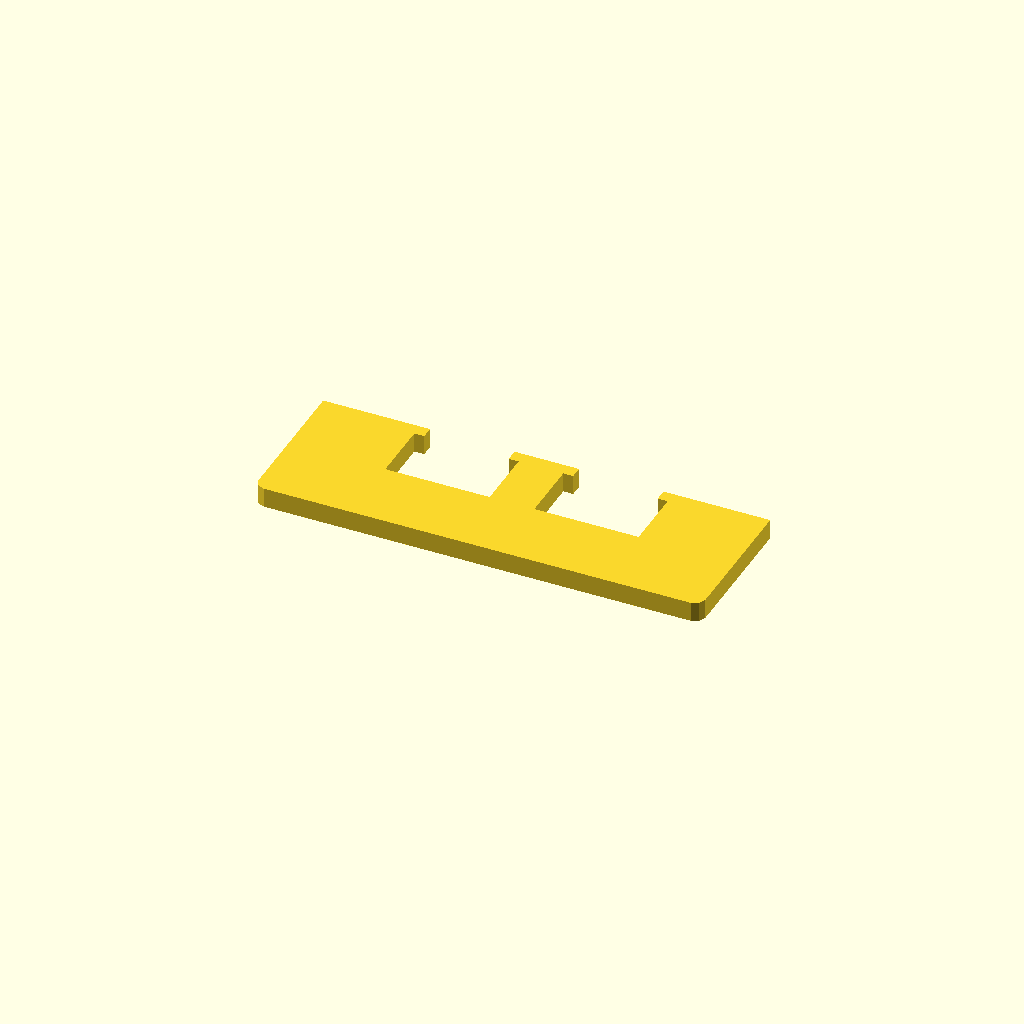
Cell 1 — every parameter at its default value.
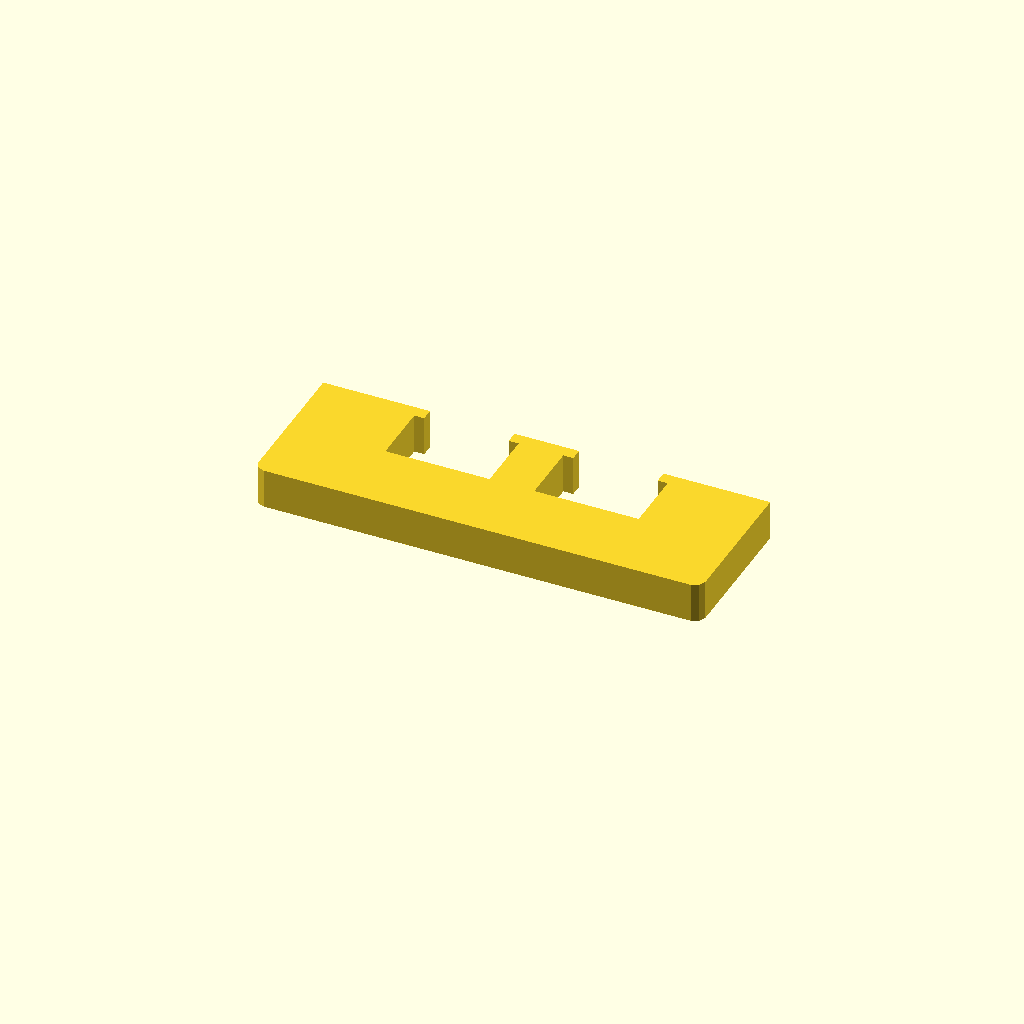
Cell 2: the same model with profile_height = 16.
One fixed orthographic camera (rotation 55°, 0°, 25°; colour scheme Cornfield) for every cell.
The OpenSCAD source (optional_data/data/sketch1/overslots/part_0019.scad):
$fn = 32;

// ----------------------------------------------------------------------
// Oversize slot bar: 180 mm bar with 2 oversize windows
// ----------------------------------------------------------------------

// --- parameters (mm) ---
profile_height = 8;       // extrusion height
profile_points = 24;      // points of the closed outline

profile = [[0, 4], [1.172, 1.172], [4, 0], [176, 0], [178.828, 1.172], [180, 4], [180, 60], [137, 60], [137, 55], [141, 55], [141, 30], [99, 30], [99, 55], [103, 55], [103, 60], [77, 60], [77, 55], [81, 55], [81, 30], [39, 30], [39, 55], [43, 55], [43, 60], [0, 60]];  // single closed polygon, 24 points, counter clockwise

// --- the one profile operation ---
linear_extrude(height = profile_height) polygon(points = profile);
Customizer parameters (derived from the source; name, type, default, range or options):
profile_height: number, default 8
profile_points: number, default 24
